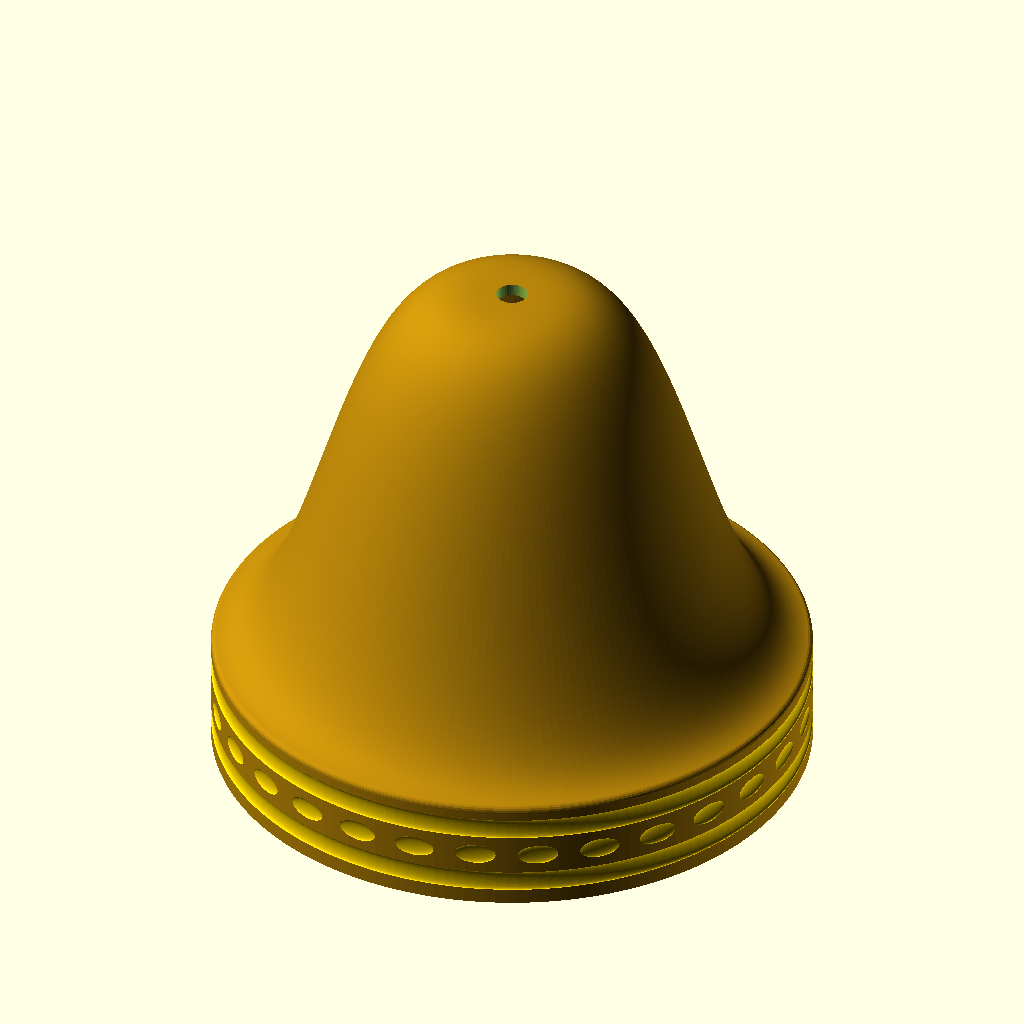
Cell 1 — every parameter at its default value.
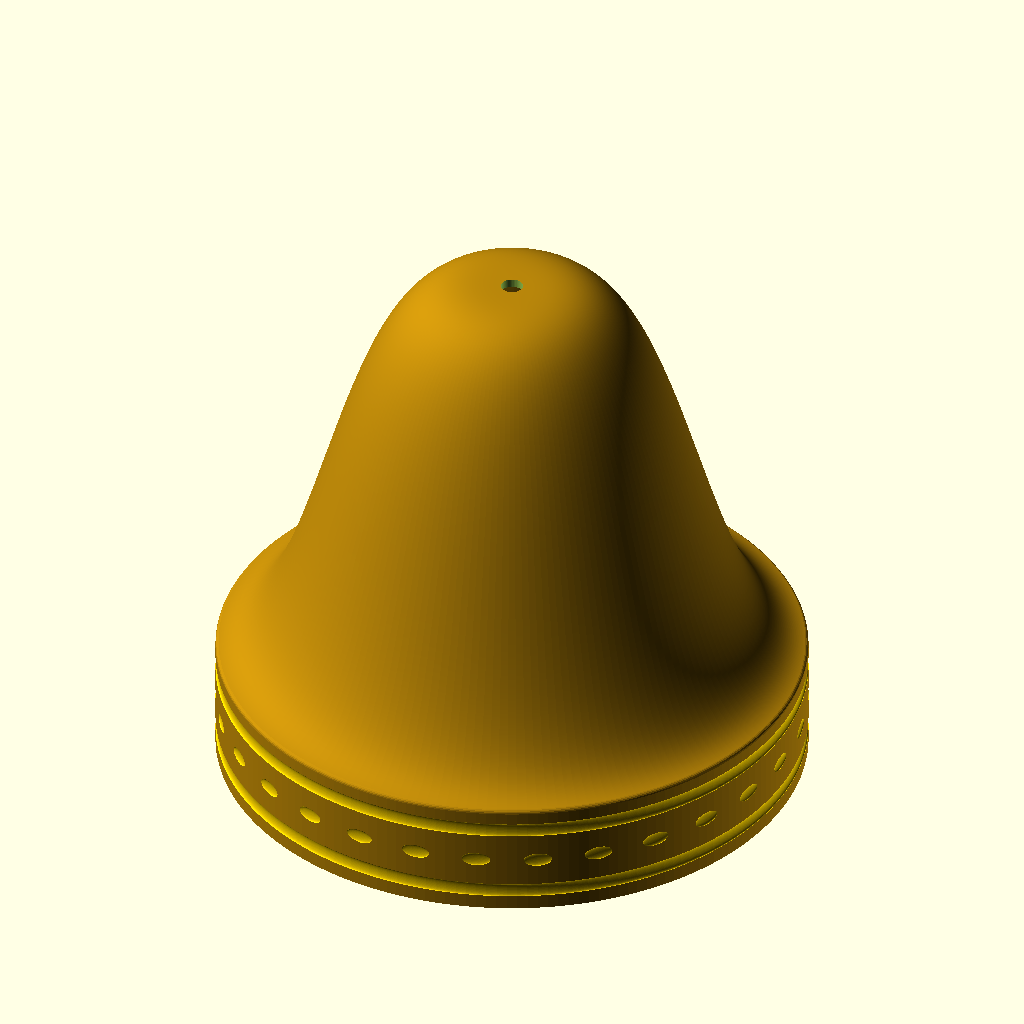
Cell 2 — selection set to 1, the other parameters unchanged.
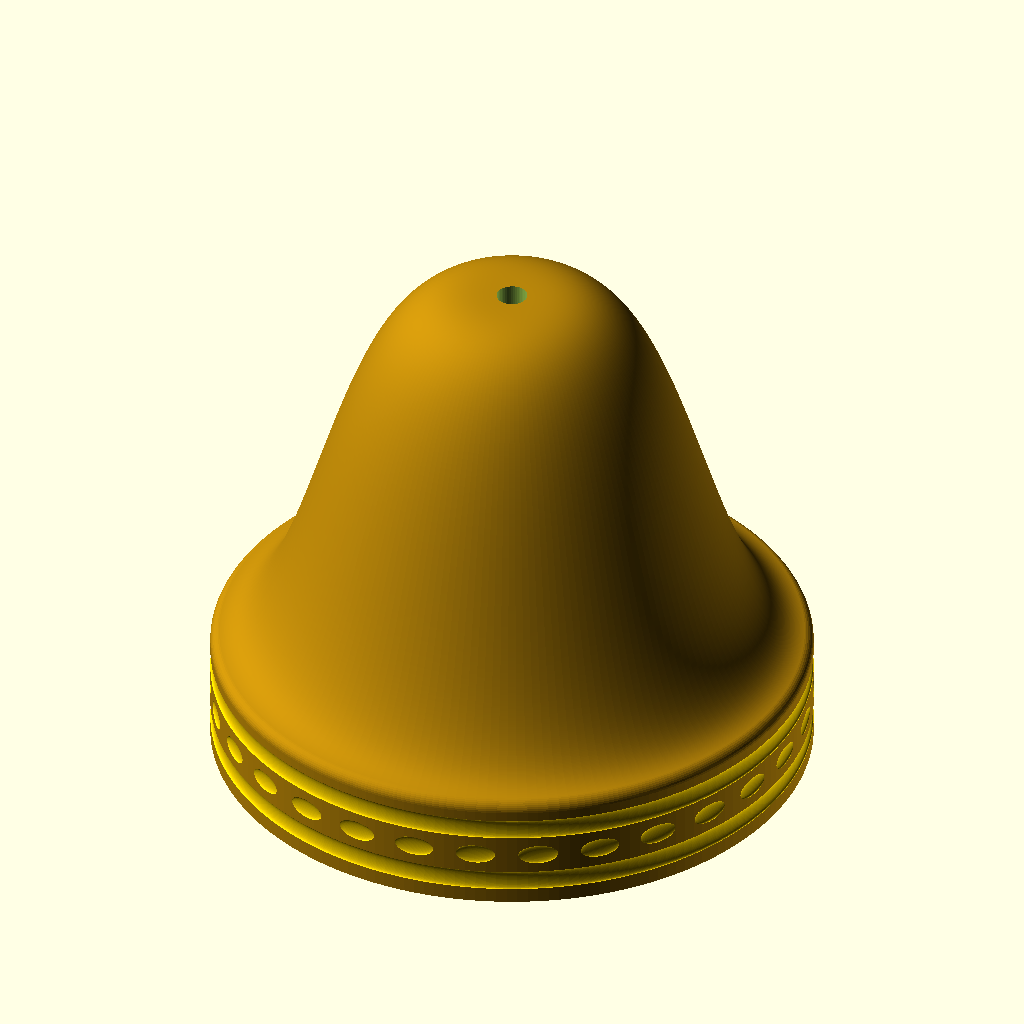
Cell 3: wall = 2.4 (everything else at default).
The same orthographic view direction (rotation 55°, 0°, 25°; colour scheme Cornfield) for every cell, with the view re-fitted per cell, so scale and position can differ between cells.
The OpenSCAD source (Bell/Bell.scad):
// Bell

selection = 0; // [0:Small bell, 1:Big bell]
hole = 3;
wall = 1.2;

bell = [
  [28, 40, 10, 2.5, 5.5, 8.5],
  [40, 60, 15, 3, 8, 13],
];

radius = bell[selection][0];
height = bell[selection][1];
ring = bell[selection][2];

h1 = bell[selection][3];
h2 = bell[selection][4];
h3 = bell[selection][5];


f = function(x, xs, ys) ys * exp(((x * 3 / xs) ^ 4) / -18) + ring;

module outline() {
	points = [
		for (x = [0:0.1:radius]) [x, f(x, radius, height)],
		[radius, 0],
		[radius-0.1, 0],
		for (x = [radius:-0.1:0]) [x, f(x, radius, height) - 0.01],
	];
	intersection() {
		offset(wall/2) polygon(points);
		square(2 * [radius, height]);
	}
}

module shape() {
	rotate_extrude(convexity = 3)
		outline();
}

module pos(o, s, z) {
	for(a = [0:s:359.999])
		rotate(a)
			translate([radius + o, 0, z])
				children();
}

module ring(o, z) {
	rotate_extrude()
		translate([radius + o, z])
			children();
}

module bell() {
	difference() {
		color("darkgoldenrod") {
			shape();
		}
		color("gold") {
			ring(wall/2, h1) resize([0.5, 2]) circle(2);
			pos(wall/2, 12, h2) resize([0.5, 4, 2]) sphere(2);
			ring(wall/2, h3) resize([0.5, 2]) circle(2);
		}
		cylinder(d = hole, h = 100);
	}
}

bell();

$fa = 2; $fs = 0.2;

// Written in 2023 by Torsten Paul <Torsten.Paul@gmx.de>
//
// To the extent possible under law, the author(s) have dedicated all
// copyright and related and neighboring rights to this software to the
// public domain worldwide. This software is distributed without any
// warranty.
//
// You should have received a copy of the CC0 Public Domain
// Dedication along with this software.
// If not, see <http://creativecommons.org/publicdomain/zero/1.0/>.
Parameter table extracted from the source (name, type, default, range or options):
selection: number, default 0, options 0, 1
hole: number, default 3
wall: number, default 1.2
